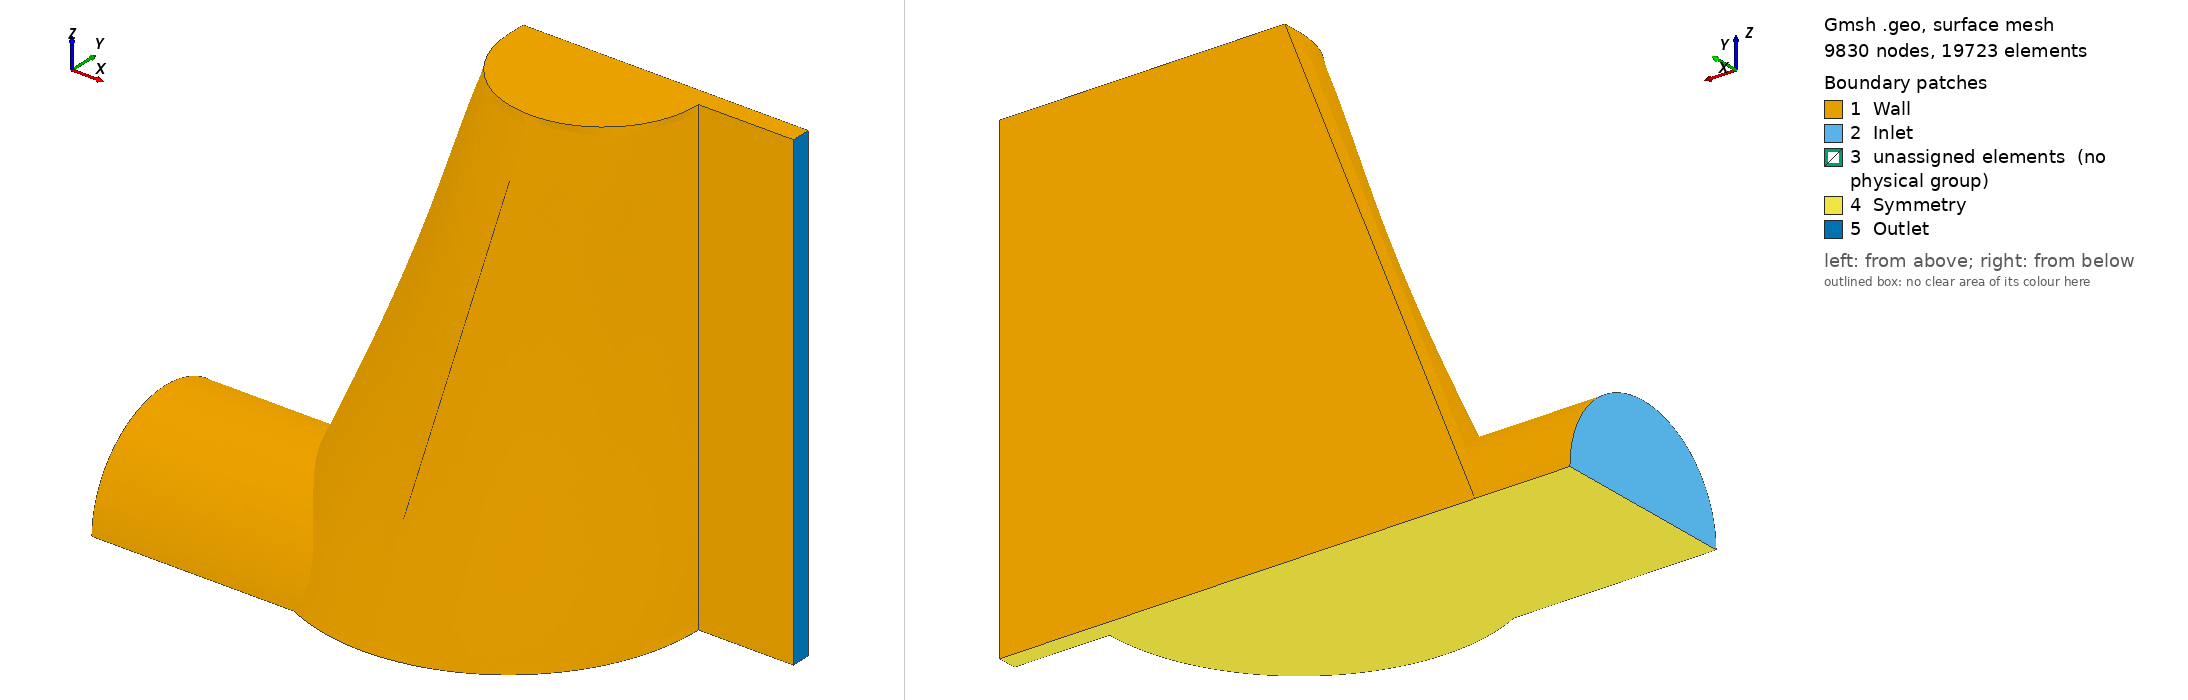

Gmsh geometry script, surface-meshed: 9830 nodes, 19723 surface elements. Boundary patches (legend numbers): 1 Wall, 2 Inlet, 3 unassigned elements (no physical group), 4 Symmetry, 5 Outlet. Left view from above one corner, right view from below the opposite corner. Legend entries are the model's physical surfaces; 'unassigned elements' are surfaces in no physical group. The drawing asked Gmsh for element sizes between 1% and 20% of the model's largest extent; the script's own settings can give other sizes.

=== CoatingHangerSymmetry2.geo (drawn) ===
Mesh.MshFileVersion = 2; // Version of the MSH file format to use
SetFactory("OpenCASCADE");

// Parametros de geometria
D_inlet = 2e-3;
L_inlet = 1e-3; 
H_inlet = 0;
H_outlet = 0.2e-3;
W_outlet = 10e-3;
L_outlet = 1e-3;
R1 = 2e-3;
R2 = 1e-3;

// Parametro de malha
MeshFactor = 1.4e-4;

// R1 Wall
pR1left = newp; Point(pR1left) = {0,-H_outlet,0,MeshFactor};
pR1Center = newp; Point(pR1Center) ={R1,-H_outlet,0,MeshFactor}; //center
pR1Down = newp; Point(pR1Down) ={R1,-H_outlet-R1,0,MeshFactor}; //down
pR1Right = newp; Point(pR1Right) ={2*R1,-H_outlet,0,MeshFactor}; //right

cR1Left = newl; Circle(cR1Left) = {pR1left,pR1Center,pR1Down};
cR1Right = newl; Circle(cR1Right) = {pR1Down,pR1Center,pR1Right};
lR1Left = newl; Line(lR1Left) = {pR1left,pR1Center};
lR1Right = newl; Line(lR1Right) = {pR1Center,pR1Right};

llR1 = newll; Line Loop(llR1) = {lR1Left,lR1Right,-cR1Right,-cR1Left};
sR1 = news; Plane Surface(sR1) = {llR1};

//R2 Wall
pR2Right = newp; Point(pR2Right) = {2*R1,-H_outlet,W_outlet/2,MeshFactor}; //right
pR2Center = newp; Point(pR2Center) = {2*R1-R2,-H_outlet,W_outlet/2,MeshFactor}; //center
pR2Down = newp; Point(pR2Down) = {2*R1-R2,-H_outlet-R2,W_outlet/2,MeshFactor}; //down
pR2Left = newp; Point(pR2Left) = {2*R1-2*R2,-H_outlet,W_outlet/2,MeshFactor}; //left

cR2Left = newl; Circle(cR2Left) = {pR2Left,pR2Center,pR2Down};
cR2Right = newl; Circle(cR2Right) = {pR2Down,pR2Center,pR2Right};
lR2Left = newl; Line(lR2Left) = {pR2Left,pR2Center};
lR2Right = newl; Line(lR2Right) = {pR2Center,pR2Right};

llR2 = newll; Line Loop(llR2) = {lR2Left,lR2Right,-cR2Right,-cR2Left};
sR2 = news; Plane Surface(sR2) = {llR2};

//Combine R1 & R2
lR12Left = newl; Line(lR12Left) = {pR1left,pR2Left}; // Left
lR12Down = newl; Line(lR12Down) = {pR1Down,pR2Down};// Down
lR12Right = newl; Line(lR12Right) = {pR1Right,pR2Right};// Right


llR12Right = newll; Line Loop(llR12Right) = {cR1Right,lR12Down,cR2Right,lR12Right};
sR12Right = news; Surface(sR12Right) = {llR12Right};

llR12Left = newll; Line Loop(llR12Left) = {cR1Left,lR12Down,cR2Left,lR12Left};
sR12Left = news; Surface(sR12Left) = {llR12Left};


// Outlet 
pOutletCenterUp = newp; Point(pOutletCenterUp) ={2*R1+L_outlet,0,0,MeshFactor};
pOutletWallUp = newp; Point(pOutletWallUp) = {2*R1+L_outlet,0,W_outlet/2,MeshFactor};
pOutletCenterDown = newp; Point(pOutletCenterDown) ={2*R1+L_outlet,-H_outlet,0,MeshFactor};
pOutletWallDown = newp; Point(pOutletWallDown) = {2*R1+L_outlet,-H_outlet,W_outlet/2,MeshFactor};

lOutletDown = newl; Line(lOutletDown) ={pOutletCenterDown,pOutletWallDown};
lOutletWall = newl; Line(lOutletWall) ={pOutletWallDown,pOutletWallUp};
lOutletUp = newl; Line(lOutletUp) ={pOutletWallUp,pOutletCenterUp};
lOutletCenter = newl; Line(lOutletCenter) ={pOutletCenterUp,pOutletCenterDown};

llOutlet = newll; Line Loop(llOutlet)={lOutletDown,lOutletWall,lOutletUp,lOutletCenter};
sOutlet = news; Surface(sOutlet) = {llOutlet};

//Slot Center
pR1OutletCenter = newp; Point(pR1OutletCenter) ={0,0,0,MeshFactor};

lSlotCenterUp = newl; Line(lSlotCenterUp) = {pR1OutletCenter,pOutletCenterUp};
lSlotCenterDown = newl; Line(lSlotCenterDown) = {pR1Right,pOutletCenterDown};
lR1OutletCenter = newl; Line(lR1OutletCenter) = {pR1OutletCenter,pR1left};
llSlotCenter= newll; Line Loop(llSlotCenter)={lR1OutletCenter,lSlotCenterUp,lOutletCenter,lSlotCenterDown,lR1Right,lR1Left};
sSlotCenter = news; Surface(sSlotCenter) = {llSlotCenter};

//Slot Back
pR2Slot = newp; Point(pR2Slot) = {2*R1-2*R2,0,W_outlet/2,MeshFactor};

lSlotBackUp = newl; Line(lSlotBackUp) = {pR1OutletCenter,pR2Slot};
lSlotBackWall = newl; Line(lSlotBackWall) = {pR2Left,pR2Slot};

llSlotBack = newll; Line Loop(llSlotBack) = {lR1OutletCenter,lSlotBackUp,lSlotBackWall,lR12Left};
sSlotBack = news; Surface(sSlotBack) = {llSlotBack};

//Slot Wall
lSlotWallUp = newl; Line(lSlotWallUp) = {pR2Slot,pOutletWallUp};
lSlotWallDown = newl; Line(lSlotWallDown) = {pOutletWallDown,pR2Right};

llSlotWall = newll; Line Loop(llSlotWall) = {lSlotBackWall,lSlotWallUp,lOutletWall,lSlotWallDown,lR2Right,lR2Left};
sSlotWall = news; Surface(sSlotWall) = {llSlotWall};
//Slot Up
llSlotUp = newll; Line Loop(llSlotUp) = {lSlotCenterUp,lOutletUp,lSlotWallUp,lSlotBackUp};
sSlotUp = news; Surface(sSlotUp) = {llSlotUp};

//Slot down
llSlotDown = newll; Line Loop(llSlotDown) = {lR12Right,lSlotCenterDown,lOutletDown,lSlotWallDown};
sSlotDown = news; Surface(sSlotDown) = {llSlotDown};

//Create Volume
slCoating = newsl; Surface Loop(slCoating)={sR1,sR2,sR12Right,sR12Left,sOutlet,sSlotCenter,sSlotBack,sSlotWall,sSlotUp,sSlotDown};
vCoating = newv; Volume(vCoating)={slCoating};


// INLET CYLINDER
pInletUp = newp; Point(pInletUp) = {-L_inlet,0,0};
pInletCenter = newp; Point(pInletCenter) = {-L_inlet,-D_inlet/2,0};
pInletRight = newp; Point(pInletRight) = {-L_inlet,-D_inlet/2,D_inlet/2};
pInletDown = newp; Point(pInletDown) = {-L_inlet,-D_inlet,0};

cInletDown = newl; Circle(cInletDown) = {pInletDown,pInletCenter,pInletRight};
cInletUp = newl; Circle(cInletUp) = {pInletRight,pInletCenter,pInletUp};
lInletUp = newl; Line(lInletUp) = {pInletUp,pInletCenter};
lInletDown = newl; Line(lInletDown) = {pInletCenter,pInletDown};

llInlet = newll; Line Loop(llInlet) = {cInletDown,cInletUp,lInletUp,lInletDown};
sInlet = news; Plane Surface(sInlet) = {llInlet};

Extrude {L_inlet+R1,0,0} {
    Surface{sInlet};
}


v() = BooleanDifference{ Volume{45};Delete;}{ Volume{vCoating};};
Coherence;

Physical Surface("Inlet") = {44};
Physical Surface("Outlet") = {55};
Physical Surface("Wall") = {45,43,56,53,51,59,58,52,57};
Physical Surface("Symmetry") = {47,48,50,54};
Physical Volume("Fluid") = {45,44};

// We then define a `Threshold' field, which uses the return value of the
// `Distance' field 1 in order to define a simple change in element size
// depending on the computed distances

// SizeMax -                     /------------------
//                              /
//                             /
//                            /
// SizeMin -o----------------/
//          |                |    |
//        Point         DistMin  DistMax

Field[1] = Distance;
Field[1].CurvesList = {67,65};//outlet lines

Field[2] = Threshold;
Field[2].InField = 1;
Field[2].SizeMin = MeshFactor/3;
Field[2].SizeMax = MeshFactor;
Field[2].DistMin = L_outlet;
Field[2].DistMax =L_outlet+R1;

Field[3] = Distance;
Field[3].CurvesList = {41,37,42,43};

Field[4] = Threshold;
Field[4].InField = 3;
Field[4].SizeMin = MeshFactor / 4;
Field[4].SizeMax = MeshFactor;
Field[4].DistMin = L_inlet;
Field[4].DistMax =L_inlet*5;

Field[5] = Min;
Field[5].FieldsList = {2,4};
Background Field = 5;
